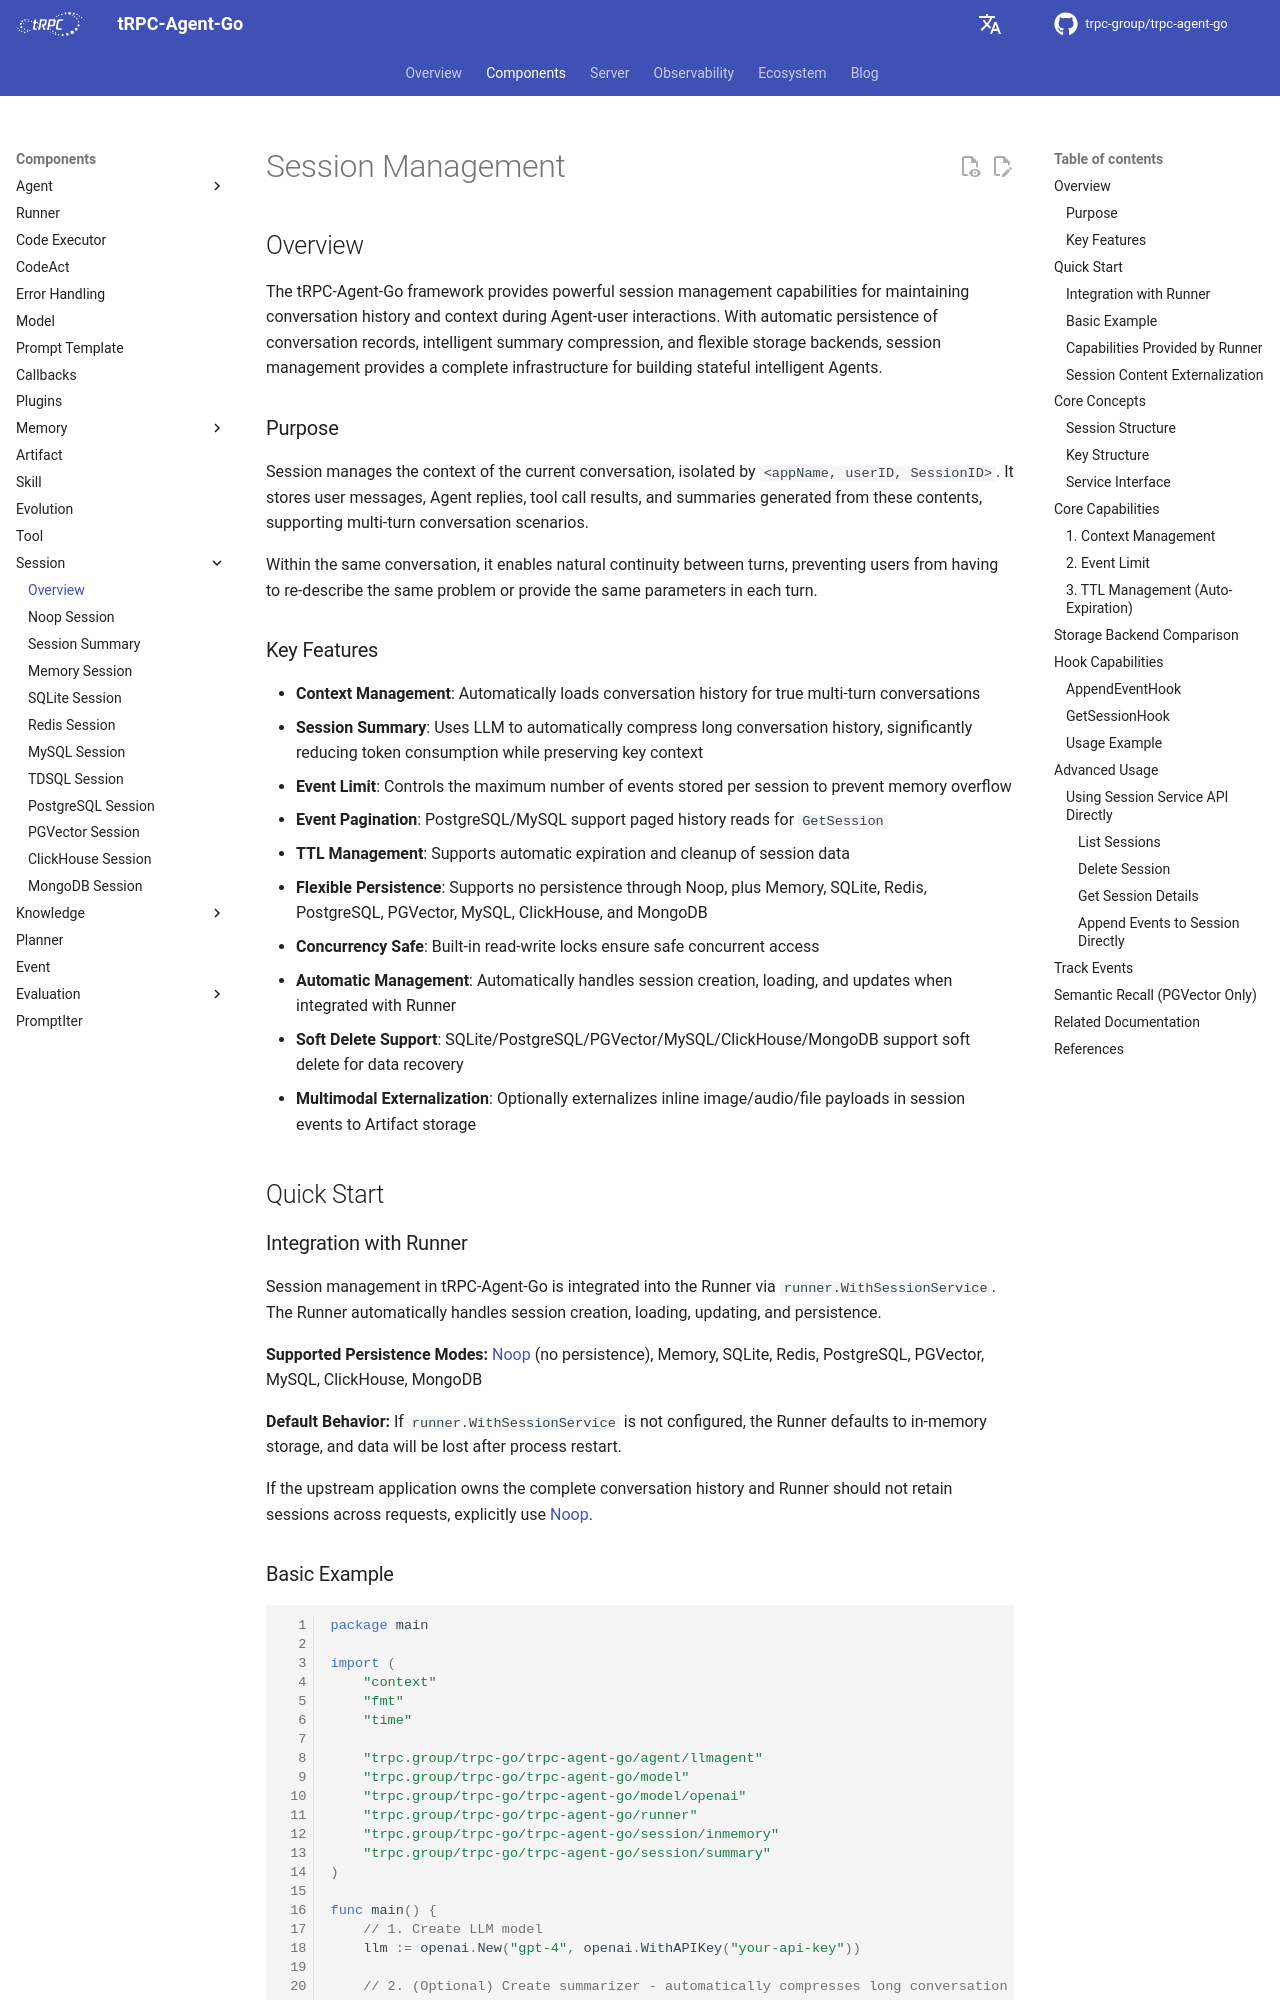

repository: trpc-group/trpc-agent-go · page: session/index.html · generator: mkdocs

# Session Management

## Overview

The tRPC-Agent-Go framework provides powerful session management capabilities for maintaining conversation history and context during Agent-user interactions. With automatic persistence of conversation records, intelligent summary compression, and flexible storage backends, session management provides a complete infrastructure for building stateful intelligent Agents.

### Purpose

Session manages the context of the current conversation, isolated by `<appName, userID, SessionID>`. It stores user messages, Agent replies, tool call results, and summaries generated from these contents, supporting multi-turn conversation scenarios.

Within the same conversation, it enables natural continuity between turns, preventing users from having to re-describe the same problem or provide the same parameters in each turn.

### Key Features

- **Context Management**: Automatically loads conversation history for true multi-turn conversations
- **Session Summary**: Uses LLM to automatically compress long conversation history, significantly reducing token consumption while preserving key context
- **Event Limit**: Controls the maximum number of events stored per session to prevent memory overflow
- **Event Pagination**: PostgreSQL/MySQL support paged history reads for `GetSession`
- **TTL Management**: Supports automatic expiration and cleanup of session data
- **Flexible Persistence**: Supports no persistence through Noop, plus Memory, SQLite, Redis, PostgreSQL, PGVector, MySQL, ClickHouse, and MongoDB
- **Concurrency Safe**: Built-in read-write locks ensure safe concurrent access
- **Automatic Management**: Automatically handles session creation, loading, and updates when integrated with Runner
- **Soft Delete Support**: SQLite/PostgreSQL/PGVector/MySQL/ClickHouse/MongoDB support soft delete for data recovery
- **Multimodal Externalization**: Optionally externalizes inline image/audio/file payloads in session events to Artifact storage

## Quick Start

### Integration with Runner

Session management in tRPC-Agent-Go is integrated into the Runner via `runner.WithSessionService`. The Runner automatically handles session creation, loading, updating, and persistence.

**Supported Persistence Modes:** [Noop](noop.md) (no persistence), Memory, SQLite, Redis, PostgreSQL, PGVector, MySQL, ClickHouse, MongoDB

**Default Behavior:** If `runner.WithSessionService` is not configured, the Runner defaults to in-memory storage, and data will be lost after process restart.

If the upstream application owns the complete conversation history and Runner should not retain sessions across requests, explicitly use [Noop](noop.md).
